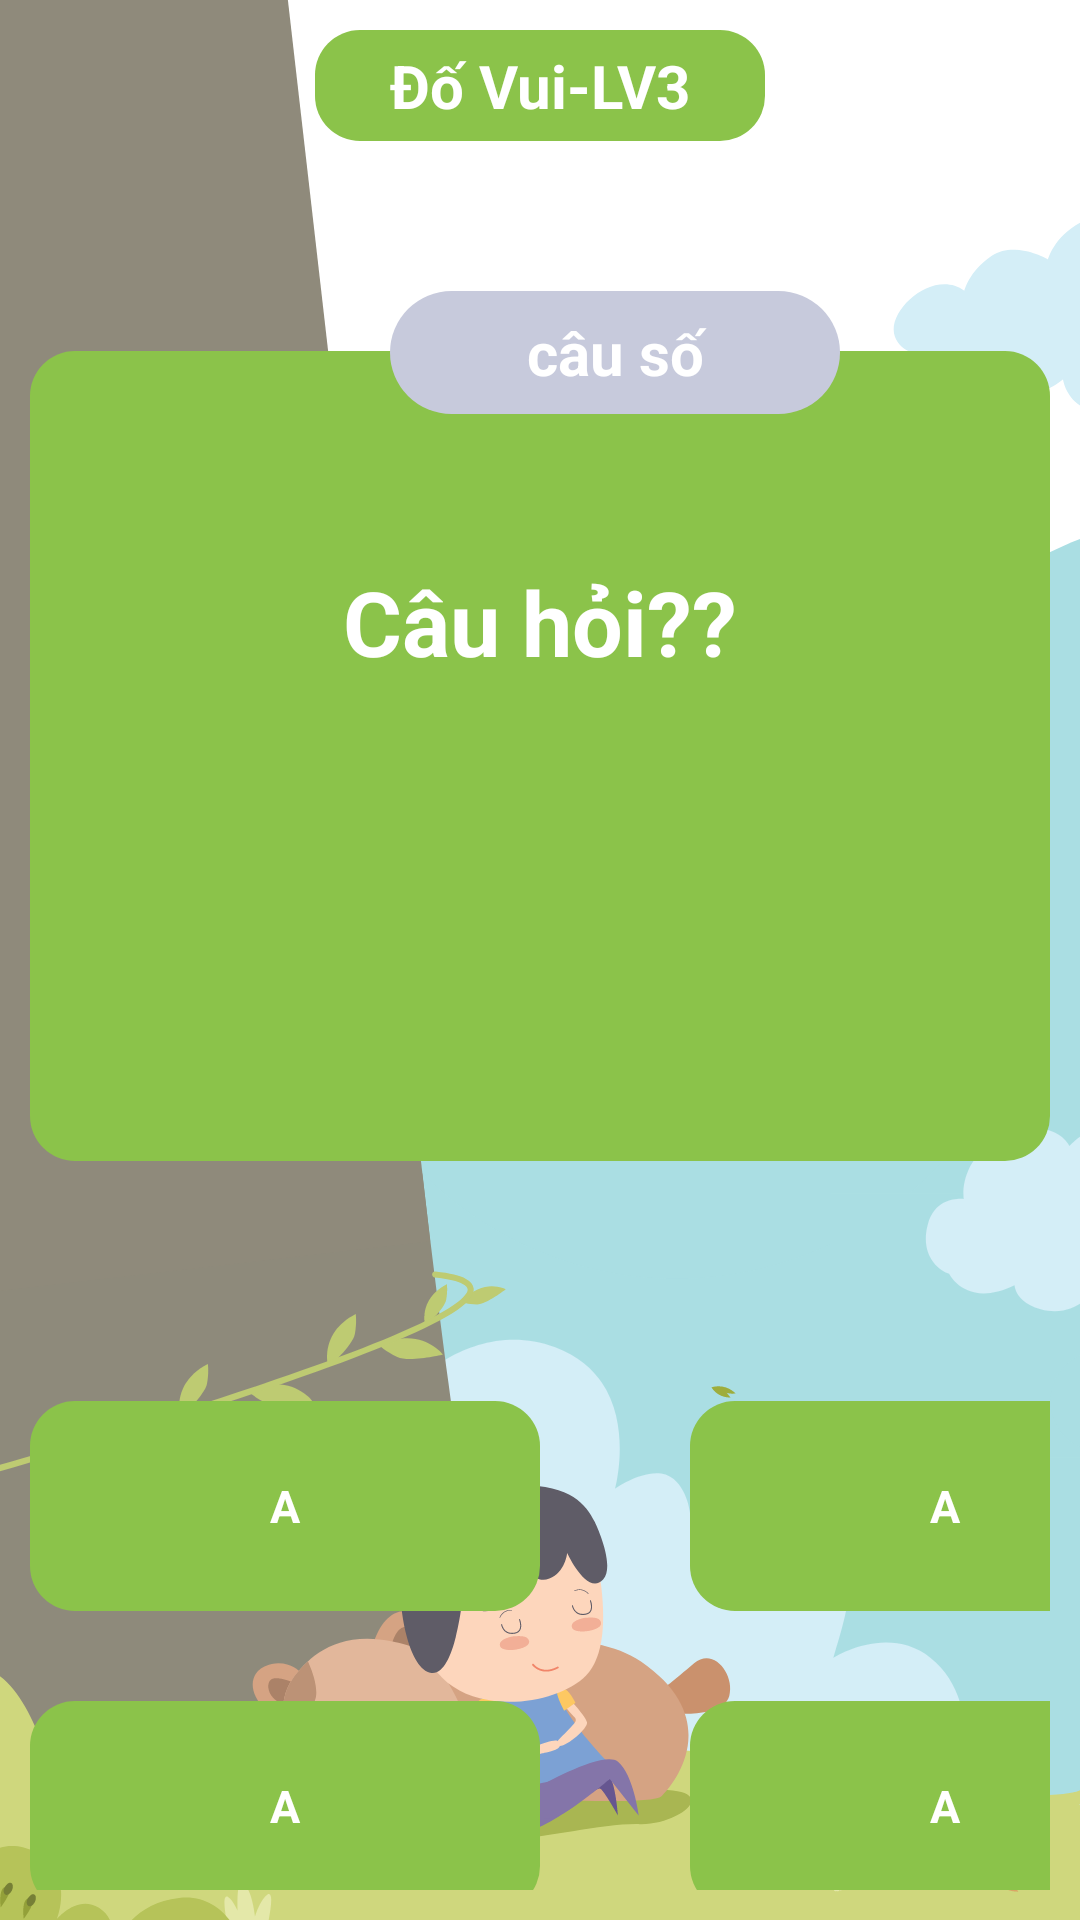

Layout XML and referenced resources for this Android screen:
<!-- AndroidManifest.xml: application theme Theme.LearningFun -->
<!-- res/layout/activity_dvlv3.xml -->
<?xml version="1.0" encoding="utf-8"?>
<LinearLayout xmlns:android="http://schemas.android.com/apk/res/android"
    xmlns:app="http://schemas.android.com/apk/res-auto"
    xmlns:tools="http://schemas.android.com/tools"
    android:layout_width="match_parent"
    android:layout_height="match_parent"
    android:orientation="vertical"
    android:padding="10dp"
    android:background="@drawable/bg"
    tools:context=".DoVui.DVLV3Activity">

    <TextView
        android:layout_width="150dp"
        android:layout_height="wrap_content"
        android:textSize="20dp"
        android:textStyle="bold"
        android:gravity="center"
        android:text="Đố Vui-LV3"
        android:textColor="@color/white"
        android:paddingBottom="5dp"
        android:paddingTop="5dp"
        android:layout_gravity="center"
        android:layout_marginTop="0dp"
        android:background="@drawable/brow_conner"
        />

    <RelativeLayout
        android:layout_width="match_parent"
        android:layout_height="wrap_content"
        android:layout_marginTop="30dp"

        >
        <TextView
            android:layout_marginTop="40dp"
            android:layout_width="match_parent"
            android:layout_height="270dp"
            android:background="@drawable/brow_conner"
            android:text="Câu hỏi??"
            android:textSize="30dp"
            android:textStyle="bold"
            android:textAlignment="center"
            android:paddingTop="70dp"
            android:textColor="@color/white"
            android:id="@+id/tv_cauhoi_dvLV3"
            />

        <TextView
            android:id="@+id/tv_questionNumdv3"
            android:layout_width="150dp"
            android:layout_height="wrap_content"
            android:layout_marginLeft="120dp"
            android:layout_marginTop="20dp"
            android:background="@drawable/blue_conner"
            android:paddingTop="7dp"
            android:paddingBottom="7dp"
            android:text="câu số"
            android:textAlignment="center"
            android:textColor="@color/white"
            android:textSize="20dp"
            android:textStyle="bold" />

    </RelativeLayout>
    <GridLayout
        android:layout_width="match_parent"
        android:layout_height="wrap_content"
        android:columnCount="2"
        android:rowCount="2"
        android:layout_marginTop="80dp"
        android:layout_gravity="center"


        >

        <TextView
            android:layout_width="170dp"
            android:layout_height="70dp"
            android:background="@drawable/brow_conner"
            android:text="A"
            android:gravity="center"
            android:textColor="@color/white"
            android:textStyle="bold"
            android:textSize="15dp"
            android:layout_marginRight="50dp"
            android:id="@+id/btn_dapan1dv3"
            />
        <TextView

            android:layout_width="170dp"
            android:layout_height="70dp"
            android:background="@drawable/brow_conner"
            android:text="A"
            android:gravity="center"
            android:textColor="@color/white"
            android:textStyle="bold"
            android:textSize="15dp"
            android:id="@+id/btn_dapan2dv3"
            />
        <TextView
            android:layout_marginTop="30dp"
            android:layout_marginRight="50dp"
            android:layout_width="170dp"
            android:layout_height="70dp"
            android:background="@drawable/brow_conner"
            android:text="A"
            android:gravity="center"
            android:textColor="@color/white"
            android:textStyle="bold"
            android:textSize="15dp"
            android:id="@+id/btn_dapan3dv3"
            />
        <TextView

            android:layout_marginTop="30dp"
            android:layout_width="170dp"
            android:layout_height="70dp"
            android:background="@drawable/brow_conner"
            android:text="A"
            android:gravity="center"
            android:textColor="@color/white"
            android:textStyle="bold"
            android:textSize="15dp"
            android:id="@+id/btn_dapan4dv3"
            />

    </GridLayout>

</LinearLayout>
<!-- resources referenced by this layout -->
<resources>
  <color name="white">#FFFFFFFF</color>
  <!-- drawable bg: png bitmap (drawable, 98877 bytes) -->
  <!-- drawable blue_conner (drawable-xhdpi) -->
  <?xml version="1.0" encoding="utf-8"?>
  <shape xmlns:android="http://schemas.android.com/apk/res/android">
      <corners android:radius="40dp"/>
      <solid android:color="@color/blue_light"/>
  </shape>
  <!-- drawable brow_conner (drawable) -->
  <?xml version="1.0" encoding="utf-8"?>
  <shape xmlns:android="http://schemas.android.com/apk/res/android">
      <corners android:radius="15dp"/>
      <solid android:color="@color/broww_coner"/>
  </shape>
  <style name="Theme.LearningFun" parent="Theme.MaterialComponents.DayNight.DarkActionBar">
          
          <item name="colorPrimary">@color/purple_500</item>
          <item name="colorPrimaryVariant">@color/purple_700</item>
          <item name="colorOnPrimary">@color/white</item>
          
          <item name="colorSecondary">@color/teal_200</item>
          <item name="colorSecondaryVariant">@color/teal_700</item>
          <item name="colorOnSecondary">@color/black</item>
          
          <item name="android:statusBarColor" tools:targetApi="l">?attr/colorPrimaryVariant</item>
          
      </style>
  <color name="blue_light">#C7CADC</color>
  <color name="broww_coner">#8BC34A</color>
  <color name="purple_500">#FF6200EE</color>
  <color name="purple_700">#FF3700B3</color>
  <color name="teal_200">#FF03DAC5</color>
  <color name="teal_700">#FF018786</color>
  <color name="black">#FF000000</color>
</resources>
